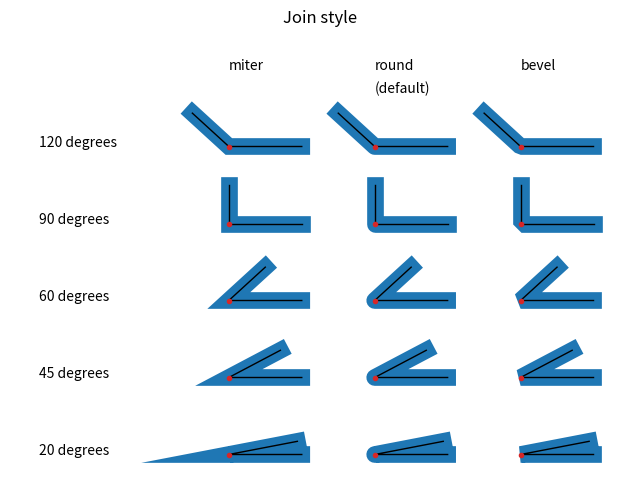

Generate this figure with matplotlib:
import numpy as np
import matplotlib.pyplot as plt


def plot_angle(ax, x, y, angle, style):
    phi = np.radians(angle)
    xx = [x + .5, x, x + .5*np.cos(phi)]
    yy = [y, y, y + .5*np.sin(phi)]
    ax.plot(xx, yy, lw=12, color='tab:blue', solid_joinstyle=style)
    ax.plot(xx, yy, lw=1, color='black')
    ax.plot(xx[1], yy[1], 'o', color='tab:red', markersize=3)


fig, ax = plt.subplots(figsize=(8, 6))
ax.set_title('Join style')

for x, style in enumerate(['miter', 'round', 'bevel']):
    ax.text(x, 5, style)
    for y, angle in enumerate([20, 45, 60, 90, 120]):
        plot_angle(ax, x, y, angle, style)
        if x == 0:
            ax.text(-1.3, y, f'{angle} degrees')
ax.text(1, 4.7, '(default)')

ax.set_xlim(-1.5, 2.75)
ax.set_ylim(-.5, 5.5)
ax.set_axis_off()
plt.show()